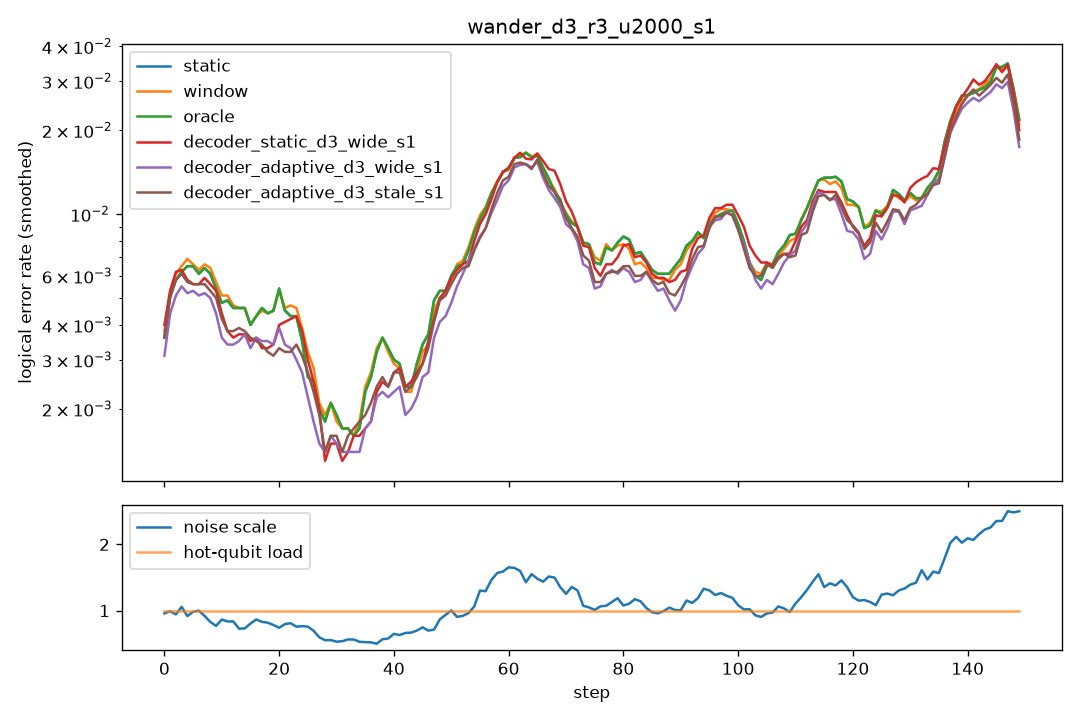

Values plotted in this chart, from the file beside it:
step, scale, n_hot, hot_p, static, window, oracle, decoder_static_d3_wide_s1, decoder_adaptive_d3_wide_s1, decoder_adaptive_d3_stale_s1
0, 0.958, 0, 0.0, 0.004, 0.004, 0.004, 0.0045, 0.0025, 0.0035
1, 0.9894, 0, 0.0, 0.006, 0.0055, 0.006, 0.007, 0.0065, 0.007
2, 0.9427, 0, 0.0, 0.008, 0.0095, 0.008, 0.0085, 0.0065, 0.0075
3, 1.057, 0, 0.0, 0.0075, 0.0075, 0.0075, 0.0065, 0.0065, 0.007
4, 0.9173, 0, 0.0, 0.0035, 0.004, 0.0035, 0.0045, 0.0035, 0.004
5, 0.9818, 0, 0.0, 0.006, 0.006, 0.006, 0.005, 0.0045, 0.005
6, 0.9994, 0, 0.0, 0.0075, 0.0075, 0.0075, 0.0045, 0.005, 0.005
7, 0.92, 0, 0.0, 0.008, 0.008, 0.008, 0.0075, 0.007, 0.007
8, 0.829, 0, 0.0, 0.0055, 0.006, 0.0055, 0.0065, 0.0055, 0.007
9, 0.7691, 0, 0.0, 0.005, 0.0055, 0.005, 0.006, 0.004, 0.004
10, 0.8649, 0, 0.0, 0.0045, 0.005, 0.0045, 0.0035, 0.0035, 0.0035
11, 0.8356, 0, 0.0, 0.004, 0.004, 0.004, 0.003, 0.002, 0.0035
12, 0.8368, 0, 0.0, 0.005, 0.005, 0.005, 0.003, 0.003, 0.003
13, 0.7274, 0, 0.0, 0.006, 0.006, 0.006, 0.0035, 0.0045, 0.005
14, 0.7305, 0, 0.0, 0.0035, 0.0035, 0.0035, 0.005, 0.004, 0.004
15, 0.8044, 0, 0.0, 0.0045, 0.0045, 0.0045, 0.004, 0.004, 0.004
16, 0.8661, 0, 0.0, 0.004, 0.004, 0.004, 0.003, 0.003, 0.003
17, 0.8299, 0, 0.0, 0.002, 0.002, 0.002, 0.002, 0.001, 0.002
18, 0.8176, 0, 0.0, 0.0075, 0.0075, 0.0075, 0.004, 0.006, 0.0045
19, 0.7823, 0, 0.0, 0.005, 0.0045, 0.005, 0.0035, 0.0035, 0.0035
20, 0.7413, 0, 0.0, 0.0035, 0.004, 0.0035, 0.004, 0.004, 0.003
21, 0.7955, 0, 0.0, 0.0045, 0.0045, 0.0045, 0.0035, 0.0025, 0.0025
22, 0.8098, 0, 0.0, 0.0065, 0.006, 0.0065, 0.005, 0.0035, 0.003
23, 0.7571, 0, 0.0, 0.003, 0.004, 0.003, 0.0045, 0.0035, 0.004
24, 0.765, 0, 0.0, 0.004, 0.005, 0.004, 0.004, 0.003, 0.0035
25, 0.7578, 0, 0.0, 0.0035, 0.0035, 0.0035, 0.0045, 0.0025, 0.004
26, 0.6954, 0, 0.0, 0.0005, 0.001, 0.0005, 0.001, 0.001, 0.001
27, 0.5964, 0, 0.0, 0.002, 0.0025, 0.002, 0.001, 0.001, 0.001
28, 0.5525, 0, 0.0, 0.0025, 0.002, 0.0025, 0.002, 0.0015, 0.002
29, 0.5546, 0, 0.0, 0.0015, 0.0015, 0.0015, 0.0015, 0.0015, 0.0015
30, 0.5307, 0, 0.0, 0.0025, 0.0025, 0.0025, 0.001, 0.002, 0.0015
31, 0.5371, 0, 0.0, 0.002, 0.002, 0.002, 0.002, 0.002, 0.002
32, 0.5644, 0, 0.0, 0.001, 0.001, 0.001, 0.001, 0.0005, 0.001
33, 0.5628, 0, 0.0, 0.0015, 0.0015, 0.0015, 0.001, 0.001, 0.001
34, 0.529, 0, 0.0, 0.0015, 0.0015, 0.0015, 0.002, 0.0015, 0.0025
35, 0.5236, 0, 0.0, 0.002, 0.002, 0.002, 0.002, 0.002, 0.002
36, 0.5204, 0, 0.0, 0.0025, 0.003, 0.0025, 0.002, 0.002, 0.0025
37, 0.5, 0, 0.0, 0.004, 0.004, 0.004, 0.0015, 0.002, 0.0015
38, 0.5668, 0, 0.0, 0.003, 0.003, 0.003, 0.0015, 0.0015, 0.002
39, 0.5787, 0, 0.0, 0.0045, 0.0045, 0.0045, 0.0045, 0.0035, 0.004
40, 0.649, 0, 0.0, 0.004, 0.0035, 0.004, 0.003, 0.0025, 0.003
41, 0.6307, 0, 0.0, 0.001, 0.001, 0.001, 0.0015, 0.0015, 0.0015
42, 0.6623, 0, 0.0, 0.0025, 0.0025, 0.0025, 0.003, 0.0025, 0.003
43, 0.6677, 0, 0.0, 0.0025, 0.0025, 0.0025, 0.002, 0.002, 0.002
44, 0.6982, 0, 0.0, 0.002, 0.002, 0.002, 0.0025, 0.001, 0.002
45, 0.7476, 0, 0.0, 0.004, 0.0035, 0.004, 0.0035, 0.003, 0.0035
46, 0.6972, 0, 0.0, 0.0035, 0.003, 0.0035, 0.0025, 0.0025, 0.0025
47, 0.7142, 0, 0.0, 0.005, 0.005, 0.005, 0.004, 0.0045, 0.0045
48, 0.8671, 0, 0.0, 0.004, 0.0035, 0.004, 0.005, 0.0025, 0.004
49, 0.9351, 0, 0.0, 0.008, 0.0075, 0.008, 0.006, 0.0055, 0.006
50, 1.003, 0, 0.0, 0.006, 0.006, 0.006, 0.0075, 0.0055, 0.0075
51, 0.9053, 0, 0.0, 0.0035, 0.0035, 0.0035, 0.004, 0.0035, 0.0035
52, 0.9201, 0, 0.0, 0.0085, 0.0085, 0.0085, 0.007, 0.007, 0.007
53, 0.9626, 0, 0.0, 0.0065, 0.0075, 0.0065, 0.007, 0.006, 0.0065
54, 1.062, 0, 0.0, 0.0085, 0.0085, 0.0085, 0.0075, 0.0085, 0.0075
55, 1.301, 0, 0.0, 0.01, 0.01, 0.01, 0.0085, 0.009, 0.008
56, 1.294, 0, 0.0, 0.0095, 0.0095, 0.0095, 0.01, 0.007, 0.008
57, 1.464, 0, 0.0, 0.0135, 0.014, 0.0135, 0.013, 0.011, 0.011
58, 1.567, 0, 0.0, 0.011, 0.011, 0.011, 0.011, 0.009, 0.01
59, 1.589, 0, 0.0, 0.0155, 0.015, 0.0155, 0.014, 0.0145, 0.015
... 90 more rows
